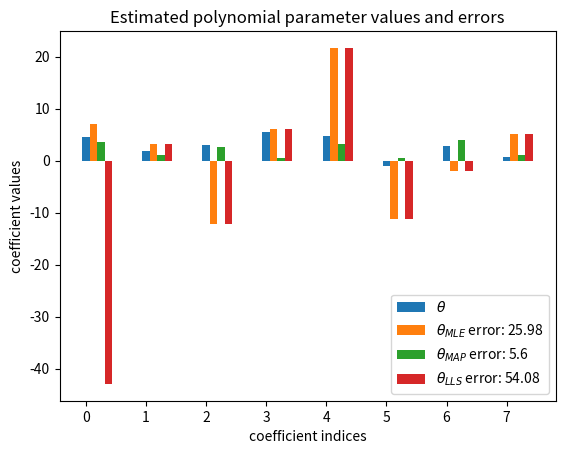
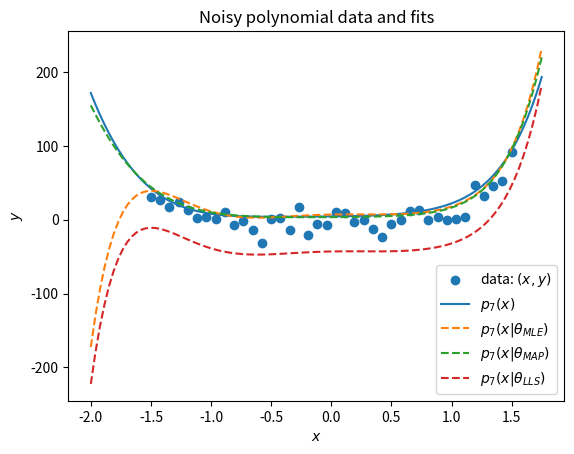

Write the Python code that produced these figures, in order. (Note: this script raises an exception after producing the figures.)
# [redacted]

# DO NOT EDIT THESE IMPORT STATEMENTS!
import math
import numpy as np
import matplotlib.pyplot as plt
from matplotlib.patches import Ellipse
from scipy.stats import multivariate_normal
from time import sleep
##########

###########
# DO NOT edit this function
def EM(gmm):
    """
    Runs the expectation-maximization algorithm on a GMM
    
    Input: 
    gmm (Class GMM): our GMM instance
    
    Returns: 
    Nothing, but it should modify gmm using the previously defined functions
    """
    
    #Log likelihood computation
    if gmm.verbose:
        print('Iteration: {:4d}'.format(0), flush = True)

    # Compute mixture normalization for all the samples
    normalization(gmm)

    # Compute initial Log likelihoods
    logLikelihood(gmm)
          
    # Repeat EM iterations
    for n in range(1,gmm.max_iter):               
        # Expectation step
        expectation(gmm)

        # Maximization step
        maximization(gmm)
        
        # Update mixture normalization for all the samples
        normalization(gmm)
        
        # Update the Log likelihood estimate
        logLikelihood(gmm)

        # Logging and plotting
        if gmm.verbose:
            print('Iteration: {:4d} - log likelihood: {:1.6f}'.format(n, gmm.log_likelihoods[-1]), flush = True)
        
        if gmm.do_plot:
            gmm.plotGMM(ellipse = True)
            plt.pause(0.05)
            sleep(0.15)
            if n != gmm.max_iter - 1:
                plt.close()
            
        # Compute the relative log-likelihood improvement and claim victory if a convergence tolerance is met
        relative_error = abs(gmm.log_likelihoods[-2] / gmm.log_likelihoods[-1])
        if (abs(1 - relative_error) < gmm.tol):
            expectation(gmm)
            if gmm.verbose:
                print('SUCCESS: Your EM process converged.', flush = True)
            return

    plt.show()

    if gmm.verbose:
        print('ERROR: You ran out of iterations before converging.', flush = True)
###########



# [TODO] Deliverable 1: Polynomial regression with MLE
def PolRegMLE(p, mu, x, y ):
    """ 
    Function that computes the MLE linear system matrix A and vector b 
    
    Inputs: 
    p: number of parameters / polynomial coefficients / degree of polynomial + 1
    mu: mean of the assumed Gaussian noise
    x (np.array(n,)): independent data variables
    y (np.array(n,)): dependent data variables

    Returns: 
    A, b (tuple(np.array((p,p)), np.array(p))), 
    Return the matrix A and vector b of the MLE linear system
    """
    A = np.zeros((p,p))
    b = np.zeros(p)

    ### BEGIN SOLUTION
    for i in range(p):
        b[i] = np.sum(x**i*(y-mu))
        for j in range(p):
            A[i,j] = np.sum(x**(i+j))
    ### END SOLUTION
    return A, b


# [TODO] Deliverable 2: Polynomial regression with MAP
def PolRegMAP(p, mu_noise, sigma_noise, mu_params, sigma_params, x, y):
    """
    Function that computes the MAP linear system matrix A and vector b 
        
    Inputs: 
    p: number of parameters
    mu_noise: mean of the Gaussian noise
    sigma_noise: standard deviation of the Gaussian noise
    mu_params: mean of the parameters' Gaussian prior
    sigma_params: standard deviation of the parameters' Gaussian prior
    x (np.array(n,)): independent data variables
    y (np.array(n,)): dependent data variables

    Returns: 
    A, b (tuple(np.array((p,p)), np.array(p))), 
    Return the matrix A and vector b of the MAP linear system
    """

    A = np.zeros((p,p))
    b = np.zeros(p)

    ### BEGIN SOLUTION
    for i in range(p):
        b[i] = np.sum(x**i*(y-mu_noise))+mu_params*(sigma_noise**2/sigma_params**2)
        for j in range(p):
            if i==j:
                A[i,j] = np.sum(x**(i+j))+(sigma_noise**2/sigma_params**2)
            else:
                A[i,j] = np.sum(x**(i+j))
    ### END SOLUTION
    return A, b



# [TODO] Deliverable 3: Polynomial regression with LLS
def PolRegLLS(p, n, x, y):
    """ 
    Function that compute the LLS linear system matrix A and vector b 
        
    Inputs: 
    p: number of parameters
    n: number of samples
    x (np.array(n,)): independent sample variables
    y (np.array(n,)): dependent sample variables

    Returns: 
    A, b (tuple(np.array((n,p)), np.array(n))), 
    Return the matrix A and vector b of the linear system
    """
    
    A = np.zeros((n,p))
    b = np.zeros(n)

    ### BEGIN SOLUTION
    A,b=PolRegMLE(p, n, x, y )
    ### END SOLUTION
    return (A, b)

###########
# DO NOT EDIT
# Class that encapsulates the Gaussian mixture model data and utility methods
class GMM:
    def __init__( self, X, n_components = 10, reg_covar = 1e-2, tol = 1e-4, 
                  max_iter = 100, verbose = True, do_plot = False, mu_init = None):
        """
        Constructor of the GMM class
            
        Inputs: 
        X (np.array((n_samples, n_dim))): array containing the n_samples n_dim-dimensional data samples
        n_components (int): number of mixture components for our GMM
        reg_covar (float): regularization value to add to the diagonal of the covariance matrices
        tol (float): relative log-likelihood tolerance, at which point we will terminate the iterative EM algorithm
        max_iter (int): maximum number of iterations, after which we terminate the iterative EM algorithm
        mu_init (np.array((n_components, n_dim))): array containing initial means for each Gaussian in the mixture; if None, we will sample them from X.
        verbose (bool): True to print verbose output
        do_plot (bool): True to plot GMM evolution after each EM iteration
        """

        self.X = X.astype(np.float32)
        self.n_samples, self.n_dim = self.X.shape
        self.n_components = n_components
        self.reg_covar = reg_covar**2
        self.tol = tol
        self.max_iter = max_iter
        self.verbose = verbose
        self.do_plot = do_plot
        self.reg_covar = reg_covar**2
        
        # regularization matrix
        self.reg_cov = self.reg_covar * np.identity(self.n_dim, dtype = np.float32)
        
        # initial (isotropic) covariance extent
        self.init_covar = 0.5 * (np.amax(X) - np.amin(X)) / self.n_components          
        
        # initial covariance matrix
        self.init_cov = self.init_covar * np.identity(self.n_dim, dtype = np.float32) 
                
        
        # Initialize the mu, covariance and pi values
        if mu_init is None:
            # Initialize mean vector as random element of X
            self.mu = self.X[np.random.choice(range(0,self.n_samples), self.n_components, replace=False),:]
        else:
            try:
                assert( mu_init.shape[0] == self.n_components and mu_init.shape[1] == self.n_dim )
            except:
                raise Exception('Can\'t plot if not 2D')
            
            # Initialize mean vector from the provided means mu_init
            self.mu = mu_init 
        
        # Initialize covariances as diagonal matrices (isotropic Gaussians)
        self.cov = np.zeros((self.n_components, self.n_dim, self.n_dim), dtype=np.float32)
        for c in range(self.n_components):
            self.cov[c,:,:] = self.init_cov

        # Python list of the n_components multivariate Gaussian distributions
        # The .pdf method of the Gaussian's allows you to evaluate them at a vector of input locations
        self.gauss = []
        for c in range(self.n_components):
            self.gauss.append( multivariate_normal( mean = self.mu[c,:], 
                                                    cov = self.cov[c,:,:]) )
        
        # Probabilities of selecting a specific Gaussian from the mixture
        # Initialized to uniform probability for selecting each Gaussian, i.e., 1/K
        self.pi = np.full(self.n_components, 1./self.n_components, dtype = np.float32)
        
        # The weight of each Gaussian in the mixture
        # Initialized to 0
        self.weight = np.zeros(self.n_components, dtype = np.float32)
        
        # The probabilities of sample X_i belonging to Gaussian N_c
        # Initialized to 0
        self.alpha = np.zeros((self.n_samples, self.n_components), dtype = np.float32)
        
        # Normalization for alpha
        # Initialized to 0
        self.beta = np.zeros(self.n_samples)
        
        # Latent labels (indices) of the Gaussian with maximum probability of having generated sample X_i
        # Initialized to 0
        self.Z = np.zeros(self.n_samples, dtype = np.int32)
        
        # Python list for logging the log-likelihood after each iteration of the EM algorithm
        self.log_likelihoods = [] 

    # Some visualization helper routines
    def draw_ellipse(self, k, **kwargs):
        # Draw an ellipse corresponding to the k-th Gaussian
        try:
            assert(self.n_dim == 2)
        except:
            raise Exception('Can\'t plot if not 2D')
            
        ax = plt.gca()

        # Convert covariance to principal axes
        U, s, Vt = np.linalg.svd(self.cov[k,:,:])
        angle = np.degrees(np.arctan2(U[1, 0], U[0, 0]))
        width, height = 2 * np.sqrt(s)

        # Draw the Ellipse
        for nsig in range(1, 4):
            ax.add_patch(Ellipse(self.mu[k,:], nsig * width, nsig * height, angle, **kwargs))
    
    # Plot the mixture
    def plotGMM(self, samples = None, labels = None, ellipse = True):
        try:
            assert(self.n_dim == 2)
        except:
            raise Exception('Can\'t plot if not 2D')
            
        plt.figure(figsize=(10,10))
        
        colors = plt.cm.viridis(np.linspace(0, 1, self.n_components))
        if samples is None or labels is None:
            plt.scatter(self.X[:, 0], self.X[:, 1], c=colors[self.Z,:], s=10)
        else:
            try:
                assert(self.n_dim == samples.shape[1] and samples.shape[0]  == labels.shape[0])
            except:
                raise Exception('Can\'t plot if not 2D')
            plt.scatter(samples[:, 0], samples[:, 1], c=colors[labels,:], s=10)
        plt.axis('equal')
        plt.axis('tight')
        
        w_factor = 0.2 / self.weight.max()
        if ellipse:
            for k in range(self.n_components):
                self.draw_ellipse(k, alpha = w_factor * self.weight[k], color = colors[k,:3])
                plt.scatter(self.mu[k,0], self.mu[k,1], marker = '*', s = 100)
#############



# [TODO] Deliverable 4: Computing the mixture normalization
def normalization(gmm):     
    """
    Compute the mixture normalization factor for all the data samples

    Input: 
    gmm (Class GMM): our GMM instance

    Returns: 
    Nothing, but you should modify gmm.beta
    """

    ### BEGIN SOLUTION
    gmm.beta = np.zeros(gmm.n_samples)
    for i in range(gmm.n_samples):
        for c in range(gmm.n_components):
            gmm.beta[i] += gmm.pi[c] * gmm.gauss[c].pdf(gmm.X[i])
    ### END SOLUTION



# [TODO] Deliverable 5: E-Step
def expectation(gmm):           
    """
    The expectation step

    Input:
    gmm (Class GMM): our GMM instance

    Returns: 
    Nothing, but you should modify gmm.alpha
    """

    ### BEGIN SOLUTION
    alpha = np.zeros((gmm.n_samples, gmm.n_components))
    for i in range(gmm.n_samples):
        for j in range(gmm.n_components):
            alpha[i,j] = gmm.pi[j]*gmm.gauss[j].pdf(gmm.X[i,:])/gmm.beta[i]

    gmm.alpha = alpha    
    ### END SOLUTION



# [TODO] Deliverable 6: M-Step
def maximization(gmm):                   
    """
    The maximization step
    
    Input: 
    gmm (Class GMM): our GMM instance
    
    Returns: 
    Nothing, but you should modify gmm.Z, gmm.weight, gmm.pi, gmm.mu, gmm.cov, and gmm.gauss    
    """
    
    # You can loop over the mixture components ONLY
    # and assume that you already know alpha
    # Hint 1: np.argmax is useful, here
    # Hint 2: don't forgot to regularize your covariance matrices with gmm.reg_cov
    
    ### BEGIN SOLUTION
    Z = np.zeros(gmm.n_samples)
    weight = np.zeros(gmm.n_components)
    for i in range(gmm.n_samples):
        Z[i] = np.argmax(gmm.alpha[i,:])
    for j in range(gmm.n_components):
        weight[j] = np.sum(gmm.alpha[:,j])
        gmm.weight = weight
        gmm.Z = Z
        gmm.pi = weight
        gmm.mu = np.sum(gmm.X[:,:]*gmm.alpha[:,:], axis = 0)/gmm.weight[:,None]
        gmm.cov = np.sum((gmm.X[:,:]-gmm.mu[None,:])[:,:,None]*(gmm.X[:,:]-gmm.mu[None,:])[:,None,:], axis = 0)/gmm.weight[:,None,None] + gmm.reg_cov
        for j in range(gmm.n_components):
            gmm.gauss[j] = multivariate_normal(mean = gmm.mu[j,:], cov = gmm.cov[j,:,:])
    ### END SOLUTION


# [TODO] Deliverable 7: Compute the log-likelihood
def logLikelihood(gmm):                        
    """
    Log-likelihood computation

    Input: 
    gmm (Class GMM): our GMM instance

    Returns: 
    Nothing, but you should modify gmm.log_likelihoods
    """

    # Note: you need to append to gmm.log_likelihoods
    
    ### BEGIN SOLUTION
    gmm.log_likelihoods.append(np.sum(np.log(gmm.beta)))
    ### END SOLUTION



# Some example test routines for the deliverables. 
# Feel free to write and include your own tests here.
# Code in this main block will not count for credit, 
# but the collaboration and plagiarism policies still hold.
if __name__ == '__main__':
    # ! generate noisy polynomial data to test your estimators
    np.random.seed(0)
    n = 40     # Number of samples
    m = 7      # Degree of the polynomial
    p = m + 1  # Number of parameters 

    # Generate random polynomial coefficients ~ N(1,2)
    mu_params = 1
    sigma_params = 2
    theta = np.random.normal(mu_params, sigma_params, p)
    poly = np.poly1d(theta[::-1])

    # Model the sample noise as ~ N(-10,10)
    mu_noise = -10.   # Mean of the noise distribution
    sigma_noise = 10. # Standard deviation of the noise distribution
    epsilon = np.random.normal(mu_noise, sigma_noise, n)

    # Generate our noisy polynomial data points
    x = np.linspace(-1.5, 1.5, n)
    y = poly(x) + epsilon

    
    # ! Generate your MLE, MAP and LLS linear systems
    A_MLE, b_MLE = PolRegMLE(p, mu_noise, x, y)
    A_MAP, b_MAP = PolRegMAP(p, mu_noise, sigma_noise, mu_params, sigma_params, x, y)
    A_LLS, b_LLS = PolRegLLS(p, n, x, y)

    # Solve the systems
    theta_MLE = np.linalg.solve(A_MLE, b_MLE)
    theta_MAP = np.linalg.solve(A_MAP, b_MAP)
    theta_LLS = np.linalg.solve(A_LLS, b_LLS)

    
    # ! MAP should be more robust than MLE and LLS since it is given the exact prior. Also, MLE and LLS should look quite similar.

    # Plot polynomial coefficients and errors
    fig, axes = plt.subplots()
    plt.title("Estimated polynomial parameter values and errors")
    plt.ylabel("coefficient values")
    plt.xlabel("coefficient indices")
    axes.bar(np.arange(p), theta, 0.125, label=r"$\theta$"), 
    axes.bar(np.arange(p) + 0.125, theta_MLE, 0.125, label=r"$\theta_{MLE}$ error: " + str(round( np.linalg.norm(theta_MLE-theta,2), 2) )), 
    axes.bar(np.arange(p) + 0.250, theta_MAP, 0.125, label=r"$\theta_{MAP}$ error: " + str(round( np.linalg.norm(theta_MAP-theta,2), 2) )),
    axes.bar(np.arange(p) + 0.375, theta_LLS, 0.125, label=r"$\theta_{LLS}$ error: " + str(round( np.linalg.norm(theta_LLS-theta,2), 2) ))
    axes.legend()
    plt.show() # This is a blocking call! Close the plotting window to continue execution flow.


    # Plot polynomial reconstructions and sampled data
    z = np.linspace(-2., 1.75, 100) # plot more densely
    plt.figure()
    plt.title('Noisy polynomial data and fits')
    plt.xlabel('$x$')
    plt.ylabel('$y$')
    plt.scatter(x, y, label='data: $(x, y)$')
    plt.plot(z, poly(z), label='$p_{{ {0} }}(x)$'.format(m))
    plt.plot(z, np.polyval(theta_MLE[::-1], z), '--',label='$p_{{ {0} }} (x | \\theta_{{MLE}})$'.format(m))
    plt.plot(z, np.polyval(theta_MAP[::-1], z), '--',label='$p_{{ {0} }} (x | \\theta_{{MAP}})$'.format(m))
    plt.plot(z, np.polyval(theta_LLS[::-1], z), '--',label='$p_{{ {0} }} (x | \\theta_{{LLS}})$'.format(m))
    plt.legend()
    plt.show() # This is a blocking call! Close the plotting window to continue execution flow.



    # ! Experiment with your EM implementation
    # Let's draw samples from a mixture of four (4) Gaussians
    # and then fit a 4-component GMM to the data using EM
    np.random.seed(0)
    K = 4
    n = 500 * K # 500 samples per mixture
    mus = np.array([[0.25, 0.25],
                    [0.75, 0.75],
                    [0.25, 0.75],
                    [0.75, 0.25]])
    
    Sigmas = np.array([ np.array([0.0002]) * [[75, -70], [-70, 75]],
                        np.array([0.0002]) * [[1, 0], [0, 75]],
                        np.array([0.0200]) * [[1, 0], [0, 1]],
                        np.array([0.0100]) * [[1, 0], [0, 1]] ])
    
    Gaussians = [ multivariate_normal( mean = mus[0,:] , cov = Sigmas[0,:,:]), 
                  multivariate_normal( mean = mus[1,:] , cov = Sigmas[1,:,:]), 
                  multivariate_normal( mean = mus[2,:] , cov = Sigmas[2,:,:]), 
                  multivariate_normal( mean = mus[3,:] , cov = Sigmas[3,:,:]) ]

    data = [Gaussians[int(i / (n/K))].rvs() for i in range(n)]
    data = np.array(data)

    # set do_plot = False if you don't want plotting after every iteration of the EM algorithm
    gmm_test  = GMM( data, K, reg_covar = 1e-3, 
                     tol = 1e-6, max_iter = 100, 
                     verbose = True, do_plot = True) 
    EM(gmm_test)    